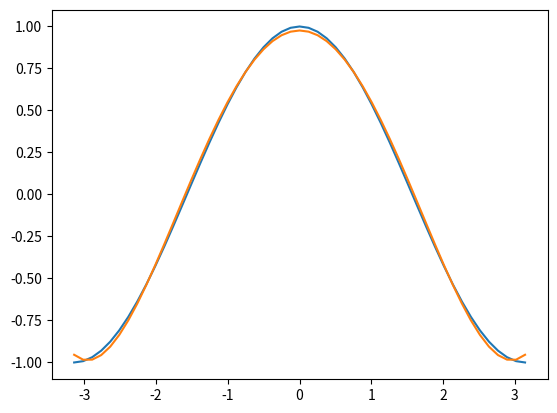

This chart was generated by the following Python code:
import numpy as np

def GaussElimination(A,b):
	num_rows = A.shape[0]
	num_columns = A.shape[1]
	
	# Check if it's a square matrix
	if num_rows != num_columns:
		print("Please input a square matrix for A")
		return
	
	# Main loop
	for col in range(num_columns - 1):
		for row in range(col+1,num_rows):
			m = (A[row][col]/A[col][col])
			A[row][col:] = A[row][col:] - m*A[col][col:]
			b[row] = b[row] - m*b[col]
		
	# Back substitution
	x = np.zeros(num_rows)
	x[num_rows-1] = b[num_rows-1]/A[num_rows-1][num_columns-1]
	for row in range(num_rows-2,-1,-1):
		x[row] = (b[row] - np.dot(A[row][row+1:],x[row+1:]))/A[row][row]
	
	return x

def LeastSquareApprox(x,f,n):
    
    # Size of x
    s = len(x)
    
    # Building matrix V
    V = np.zeros((s,n+1))
    for i in range(s):
        for j in range(n+1):
            V[i,j] = x[i]**j
            
    # Transposing V
    VT = V.T

    # Calculating A = V^T*V and b = V^T*f
    A = np.dot(VT, V)
    b = np.dot(VT, f)

    coefs = GaussElimination(A, b)

    return coefs

if __name__ == "__main__":
    import numpy as np
    import matplotlib.pyplot as plt
    
    x = np.linspace(-np.pi, np.pi, 51)
    f = np.cos(x)
    n = 5

    l = LeastSquareApprox(x,f,n)

    # evaluate polynomial with co-eff
    p = sum(l[k] * x**k for k in range(n+1))
    
    plt.plot(x,f)
    plt.plot(x,p)
    plt.show()
    
